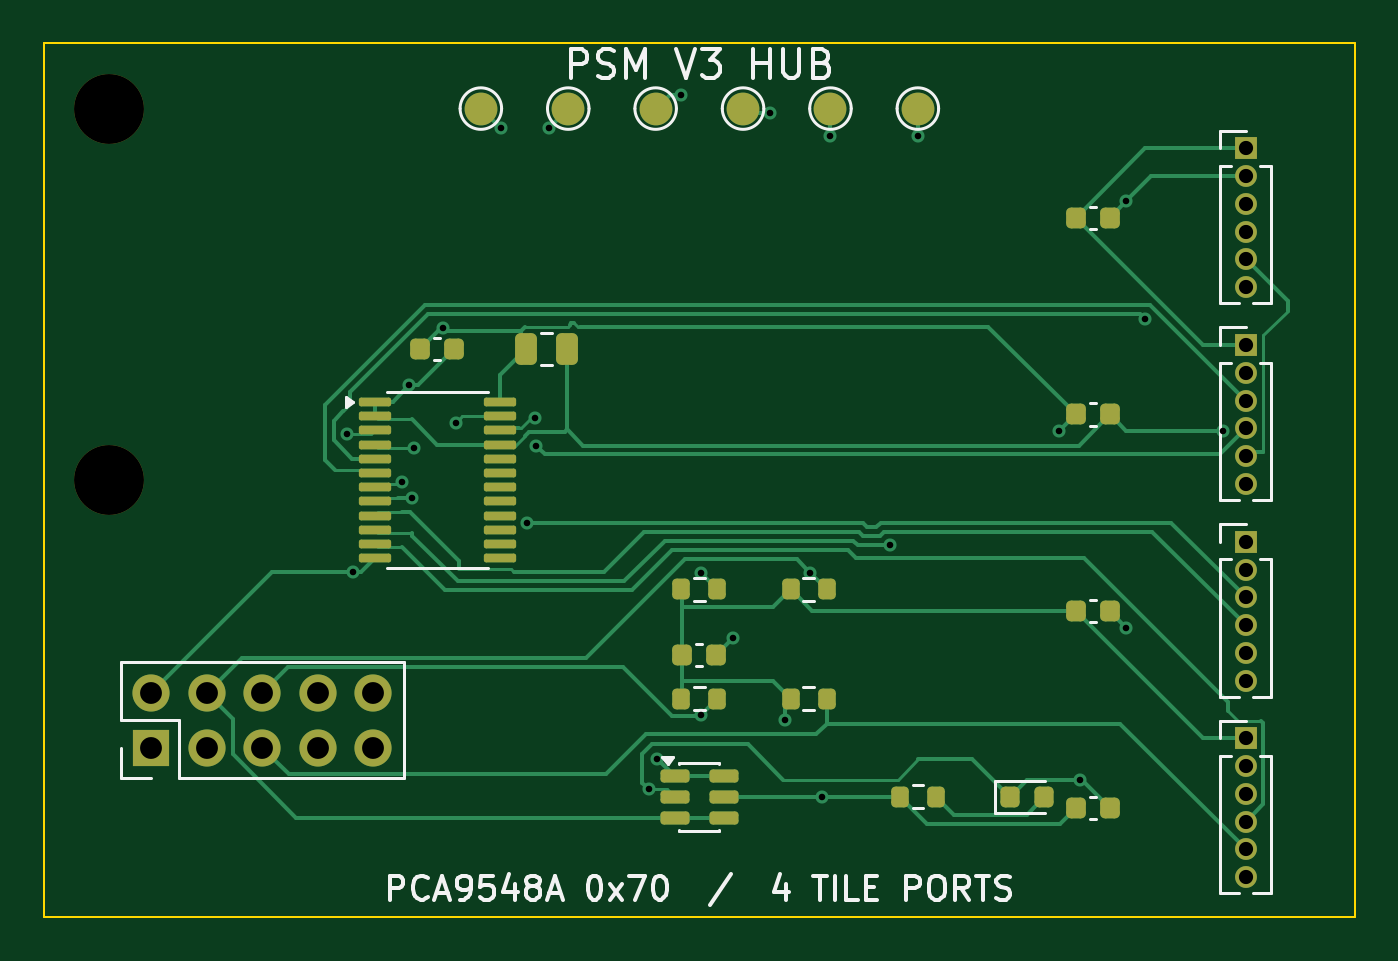
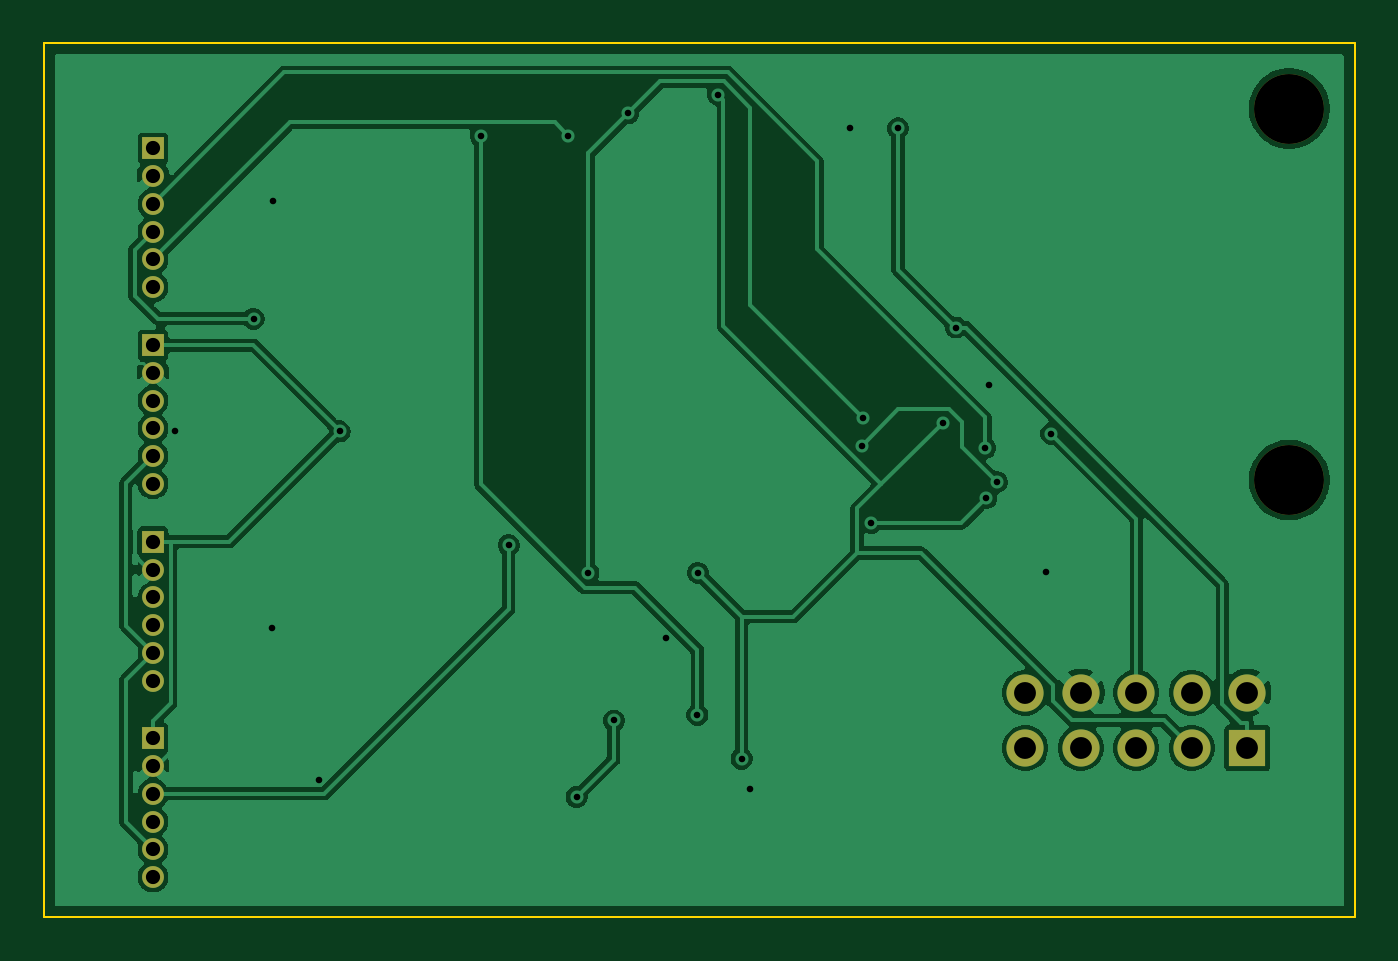
Circuit board: 8 layer files. Board 60.0 x 40.0 mm.
- bottom_copper: psm-v3-hub-B_Cu.gbl (57834 bytes)
- bottom_mask: psm-v3-hub-B_Mask.gbs (1604 bytes)
- outline: psm-v3-hub-Edge_Cuts.gm1 (617 bytes)
- top_copper: psm-v3-hub-F_Cu.gtl (19151 bytes)
- top_mask: psm-v3-hub-F_Mask.gts (4726 bytes)
- top_silk: psm-v3-hub-F_Silkscreen.gto (19531 bytes)
- drill: psm-v3-hub-NPTH.drl (349 bytes)
- drill: psm-v3-hub-PTH.drl (1395 bytes)

=== bottom_copper: psm-v3-hub-B_Cu.gbl (57834 bytes, source omitted) ===
=== bottom_mask: psm-v3-hub-B_Mask.gbs ===
%TF.GenerationSoftware,KiCad,Pcbnew,10.0.7*%
%TF.CreationDate,2026-10-25T15:51:30-07:00*%
%TF.ProjectId,psm-v3-hub,70736d2d-7633-42d6-9875-622e6b696361,rev?*%
%TF.SameCoordinates,Original*%
%TF.FileFunction,Soldermask,Bot*%
%TF.FilePolarity,Negative*%
%FSLAX46Y46*%
G04 Gerber Fmt 4.6, Leading zero omitted, Abs format (unit mm)*
G04 Created by KiCad (PCBNEW 10.0.7) date 2026-10-25 15:51:30*
%MOMM*%
%LPD*%
G01*
G04 APERTURE LIST*
%ADD10R,1.000000X1.000000*%
%ADD11C,1.000000*%
%ADD12C,3.200000*%
%ADD13R,1.700000X1.700000*%
%ADD14C,1.700000*%
G04 APERTURE END LIST*
D10*
%TO.C,J2*%
X55000000Y-4825000D03*
D11*
X55000000Y-6095000D03*
X55000000Y-7365000D03*
X55000000Y-8635000D03*
X55000000Y-9905000D03*
X55000000Y-11175000D03*
%TD*%
D12*
%TO.C,H2*%
X3000000Y-20000000D03*
%TD*%
D10*
%TO.C,J3*%
X55000000Y-13825000D03*
D11*
X55000000Y-15095000D03*
X55000000Y-16365000D03*
X55000000Y-17635000D03*
X55000000Y-18905000D03*
X55000000Y-20175000D03*
%TD*%
D10*
%TO.C,J5*%
X55000000Y-31825000D03*
D11*
X55000000Y-33095000D03*
X55000000Y-34365000D03*
X55000000Y-35635000D03*
X55000000Y-36905000D03*
X55000000Y-38175000D03*
%TD*%
D13*
%TO.C,J1*%
X4920000Y-32270000D03*
D14*
X4920000Y-29730000D03*
X7460000Y-32270000D03*
X7460000Y-29730000D03*
X10000000Y-32270000D03*
X10000000Y-29730000D03*
X12540000Y-32270000D03*
X12540000Y-29730000D03*
X15080000Y-32270000D03*
X15080000Y-29730000D03*
%TD*%
D10*
%TO.C,J4*%
X55000000Y-22825000D03*
D11*
X55000000Y-24095000D03*
X55000000Y-25365000D03*
X55000000Y-26635000D03*
X55000000Y-27905000D03*
X55000000Y-29175000D03*
%TD*%
D12*
%TO.C,H1*%
X3000000Y-3000000D03*
%TD*%
M02*

=== outline: psm-v3-hub-Edge_Cuts.gm1 ===
%TF.GenerationSoftware,KiCad,Pcbnew,10.0.7*%
%TF.CreationDate,2026-10-25T15:51:30-07:00*%
%TF.ProjectId,psm-v3-hub,70736d2d-7633-42d6-9875-622e6b696361,rev?*%
%TF.SameCoordinates,Original*%
%TF.FileFunction,Profile,NP*%
%FSLAX46Y46*%
G04 Gerber Fmt 4.6, Leading zero omitted, Abs format (unit mm)*
G04 Created by KiCad (PCBNEW 10.0.7) date 2026-10-25 15:51:30*
%MOMM*%
%LPD*%
G01*
G04 APERTURE LIST*
%TA.AperFunction,Profile*%
%ADD10C,0.100000*%
%TD*%
G04 APERTURE END LIST*
D10*
X0Y0D02*
X60000000Y0D01*
X0Y-40000000D02*
X0Y0D01*
X60000000Y0D02*
X60000000Y-40000000D01*
X60000000Y-40000000D02*
X0Y-40000000D01*
M02*

=== top_copper: psm-v3-hub-F_Cu.gtl (19151 bytes, source omitted) ===
=== top_mask: psm-v3-hub-F_Mask.gts ===
%TF.GenerationSoftware,KiCad,Pcbnew,10.0.7*%
%TF.CreationDate,2026-10-25T15:51:30-07:00*%
%TF.ProjectId,psm-v3-hub,70736d2d-7633-42d6-9875-622e6b696361,rev?*%
%TF.SameCoordinates,Original*%
%TF.FileFunction,Soldermask,Top*%
%TF.FilePolarity,Negative*%
%FSLAX46Y46*%
G04 Gerber Fmt 4.6, Leading zero omitted, Abs format (unit mm)*
G04 Created by KiCad (PCBNEW 10.0.7) date 2026-10-25 15:51:30*
%MOMM*%
%LPD*%
G01*
G04 APERTURE LIST*
G04 Aperture macros list*
%AMRoundRect*
0 Rectangle with rounded corners*
0 $1 Rounding radius*
0 $2 $3 $4 $5 $6 $7 $8 $9 X,Y pos of 4 corners*
0 Add a 4 corners polygon primitive as box body*
4,1,4,$2,$3,$4,$5,$6,$7,$8,$9,$2,$3,0*
0 Add four circle primitives for the rounded corners*
1,1,$1+$1,$2,$3*
1,1,$1+$1,$4,$5*
1,1,$1+$1,$6,$7*
1,1,$1+$1,$8,$9*
0 Add four rect primitives between the rounded corners*
20,1,$1+$1,$2,$3,$4,$5,0*
20,1,$1+$1,$4,$5,$6,$7,0*
20,1,$1+$1,$6,$7,$8,$9,0*
20,1,$1+$1,$8,$9,$2,$3,0*%
G04 Aperture macros list end*
%ADD10RoundRect,0.225000X-0.225000X-0.250000X0.225000X-0.250000X0.225000X0.250000X-0.225000X0.250000X0*%
%ADD11R,1.000000X1.000000*%
%ADD12C,1.000000*%
%ADD13RoundRect,0.200000X-0.200000X-0.275000X0.200000X-0.275000X0.200000X0.275000X-0.200000X0.275000X0*%
%ADD14C,3.200000*%
%ADD15RoundRect,0.218750X-0.218750X-0.256250X0.218750X-0.256250X0.218750X0.256250X-0.218750X0.256250X0*%
%ADD16C,1.500000*%
%ADD17R,1.700000X1.700000*%
%ADD18C,1.700000*%
%ADD19RoundRect,0.100000X-0.637500X-0.100000X0.637500X-0.100000X0.637500X0.100000X-0.637500X0.100000X0*%
%ADD20RoundRect,0.250000X-0.250000X-0.475000X0.250000X-0.475000X0.250000X0.475000X-0.250000X0.475000X0*%
%ADD21RoundRect,0.150000X-0.512500X-0.150000X0.512500X-0.150000X0.512500X0.150000X-0.512500X0.150000X0*%
G04 APERTURE END LIST*
D10*
%TO.C,C5*%
X47225000Y-17000000D03*
X48775000Y-17000000D03*
%TD*%
D11*
%TO.C,J2*%
X55000000Y-4825000D03*
D12*
X55000000Y-6095000D03*
X55000000Y-7365000D03*
X55000000Y-8635000D03*
X55000000Y-9905000D03*
X55000000Y-11175000D03*
%TD*%
D13*
%TO.C,R1*%
X29175000Y-25000000D03*
X30825000Y-25000000D03*
%TD*%
D10*
%TO.C,C4*%
X47225000Y-8000000D03*
X48775000Y-8000000D03*
%TD*%
%TO.C,C1*%
X17225000Y-14000000D03*
X18775000Y-14000000D03*
%TD*%
D14*
%TO.C,H2*%
X3000000Y-20000000D03*
%TD*%
D15*
%TO.C,D1*%
X44212500Y-34500000D03*
X45787500Y-34500000D03*
%TD*%
D11*
%TO.C,J3*%
X55000000Y-13825000D03*
D12*
X55000000Y-15095000D03*
X55000000Y-16365000D03*
X55000000Y-17635000D03*
X55000000Y-18905000D03*
X55000000Y-20175000D03*
%TD*%
D10*
%TO.C,C3*%
X29225000Y-28000000D03*
X30775000Y-28000000D03*
%TD*%
D16*
%TO.C,TP5*%
X36000000Y-3000000D03*
%TD*%
D11*
%TO.C,J5*%
X55000000Y-31825000D03*
D12*
X55000000Y-33095000D03*
X55000000Y-34365000D03*
X55000000Y-35635000D03*
X55000000Y-36905000D03*
X55000000Y-38175000D03*
%TD*%
D17*
%TO.C,J1*%
X4920000Y-32270000D03*
D18*
X4920000Y-29730000D03*
X7460000Y-32270000D03*
X7460000Y-29730000D03*
X10000000Y-32270000D03*
X10000000Y-29730000D03*
X12540000Y-32270000D03*
X12540000Y-29730000D03*
X15080000Y-32270000D03*
X15080000Y-29730000D03*
%TD*%
D13*
%TO.C,R2*%
X34175000Y-25000000D03*
X35825000Y-25000000D03*
%TD*%
D11*
%TO.C,J4*%
X55000000Y-22825000D03*
D12*
X55000000Y-24095000D03*
X55000000Y-25365000D03*
X55000000Y-26635000D03*
X55000000Y-27905000D03*
X55000000Y-29175000D03*
%TD*%
D13*
%TO.C,R3*%
X29175000Y-30000000D03*
X30825000Y-30000000D03*
%TD*%
%TO.C,R5*%
X39175000Y-34500000D03*
X40825000Y-34500000D03*
%TD*%
D16*
%TO.C,TP6*%
X40000000Y-3000000D03*
%TD*%
D19*
%TO.C,U1*%
X15137500Y-16425000D03*
X15137500Y-17075000D03*
X15137500Y-17725000D03*
X15137500Y-18375000D03*
X15137500Y-19025000D03*
X15137500Y-19675000D03*
X15137500Y-20325000D03*
X15137500Y-20975000D03*
X15137500Y-21625000D03*
X15137500Y-22275000D03*
X15137500Y-22925000D03*
X15137500Y-23575000D03*
X20862500Y-23575000D03*
X20862500Y-22925000D03*
X20862500Y-22275000D03*
X20862500Y-21625000D03*
X20862500Y-20975000D03*
X20862500Y-20325000D03*
X20862500Y-19675000D03*
X20862500Y-19025000D03*
X20862500Y-18375000D03*
X20862500Y-17725000D03*
X20862500Y-17075000D03*
X20862500Y-16425000D03*
%TD*%
D10*
%TO.C,C6*%
X47225000Y-26000000D03*
X48775000Y-26000000D03*
%TD*%
D16*
%TO.C,TP3*%
X28000000Y-3000000D03*
%TD*%
%TO.C,TP4*%
X32000000Y-3000000D03*
%TD*%
D20*
%TO.C,C2*%
X22050000Y-14000000D03*
X23950000Y-14000000D03*
%TD*%
D13*
%TO.C,R4*%
X34175000Y-30000000D03*
X35825000Y-30000000D03*
%TD*%
D14*
%TO.C,H1*%
X3000000Y-3000000D03*
%TD*%
D16*
%TO.C,TP1*%
X20000000Y-3000000D03*
%TD*%
%TO.C,TP2*%
X24000000Y-3000000D03*
%TD*%
D21*
%TO.C,U2*%
X28862500Y-33550000D03*
X28862500Y-34500000D03*
X28862500Y-35450000D03*
X31137500Y-35450000D03*
X31137500Y-34500000D03*
X31137500Y-33550000D03*
%TD*%
D10*
%TO.C,C7*%
X47225000Y-35000000D03*
X48775000Y-35000000D03*
%TD*%
M02*

=== top_silk: psm-v3-hub-F_Silkscreen.gto (19531 bytes, source omitted) ===
=== drill: psm-v3-hub-NPTH.drl ===
M48
; DRILL file KiCad 10.0.7 date 2026-10-25T15:51:30
; FORMAT={-:-/ absolute / metric / decimal}
; #@! TF.CreationDate,2026-10-25T15:51:30-07:00
; #@! TF.GenerationSoftware,Kicad,Pcbnew,10.0.7
; #@! TF.FileFunction,NonPlated,1,2,NPTH
FMAT,2
METRIC
; #@! TA.AperFunction,NonPlated,NPTH,ComponentDrill
T1C3.200
%
G90
G05
T1
X3.0Y-3.0
X3.0Y-20.0
M30

=== drill: psm-v3-hub-PTH.drl ===
M48
; DRILL file KiCad 10.0.7 date 2026-10-25T15:51:30
; FORMAT={-:-/ absolute / metric / decimal}
; #@! TF.CreationDate,2026-10-25T15:51:30-07:00
; #@! TF.GenerationSoftware,Kicad,Pcbnew,10.0.7
; #@! TF.FileFunction,Plated,1,2,PTH
FMAT,2
METRIC
; #@! TA.AperFunction,Plated,PTH,ViaDrill
T1C0.300
; #@! TA.AperFunction,Plated,PTH,ComponentDrill
T2C0.650
; #@! TA.AperFunction,Plated,PTH,ComponentDrill
T3C1.000
%
G90
G05
T1
X13.889Y-17.873
X14.137Y-24.192
X16.384Y-20.093
X16.726Y-15.667
X16.864Y-20.826
X16.921Y-18.524
X18.259Y-13.019
X18.862Y-17.368
X20.904Y-3.904
X22.123Y-21.969
X22.488Y-17.163
X22.546Y-18.422
X23.11Y-3.89
X27.689Y-34.152
X28.061Y-32.748
X29.151Y-2.358
X30.067Y-24.242
X30.084Y-30.741
X31.532Y-27.243
X33.252Y-3.225
X33.913Y-31.004
X35.071Y-24.246
X35.614Y-34.5
X36.0Y-4.253
X38.719Y-22.973
X40.0Y-4.257
X46.454Y-17.771
X47.408Y-33.721
X49.53Y-7.243
X49.533Y-26.758
X50.396Y-12.616
X53.975Y-17.771
T2
X55.0Y-4.825
X55.0Y-6.095
X55.0Y-7.365
X55.0Y-8.635
X55.0Y-9.905
X55.0Y-11.175
X55.0Y-13.825
X55.0Y-15.095
X55.0Y-16.365
X55.0Y-17.635
X55.0Y-18.905
X55.0Y-20.175
X55.0Y-22.825
X55.0Y-24.095
X55.0Y-25.365
X55.0Y-26.635
X55.0Y-27.905
X55.0Y-29.175
X55.0Y-31.825
X55.0Y-33.095
X55.0Y-34.365
X55.0Y-35.635
X55.0Y-36.905
X55.0Y-38.175
T3
X4.92Y-29.73
X4.92Y-32.27
X7.46Y-29.73
X7.46Y-32.27
X10.0Y-29.73
X10.0Y-32.27
X12.54Y-29.73
X12.54Y-32.27
X15.08Y-29.73
X15.08Y-32.27
M30
